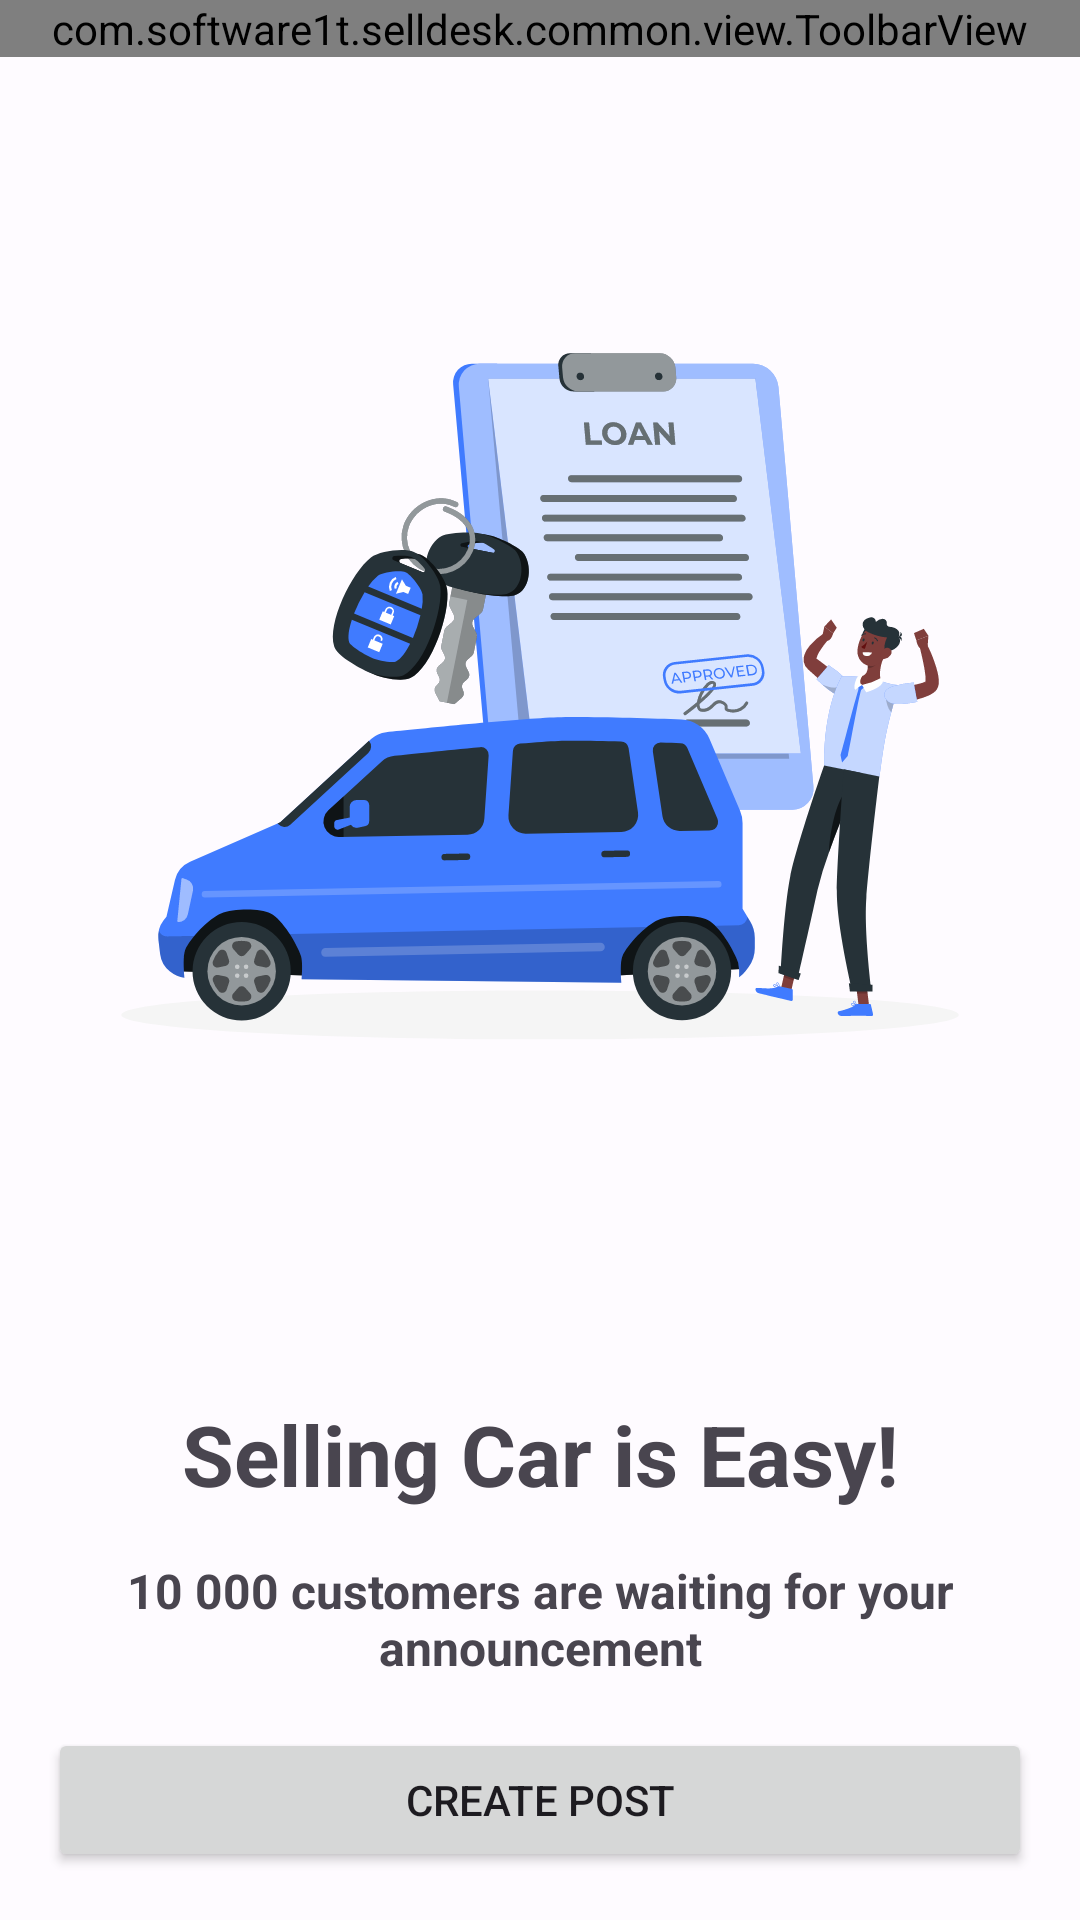

This screen was rendered from an Android layout file. Write that file and the resources it references.
<!-- AndroidManifest.xml: application theme AppTheme -->
<!-- res/layout/fragment_new_post.xml -->
<?xml version="1.0" encoding="utf-8"?>
<androidx.constraintlayout.widget.ConstraintLayout xmlns:android="http://schemas.android.com/apk/res/android"
    xmlns:app="http://schemas.android.com/apk/res-auto"
    android:layout_width="match_parent"
    android:layout_height="match_parent">

    <com.software1t.selldesk.common.view.ToolbarView
        android:id="@+id/toolbar_view"
        android:layout_width="match_parent"
        android:layout_height="wrap_content"
        app:layout_constraintEnd_toEndOf="parent"
        app:layout_constraintStart_toStartOf="parent"
        app:layout_constraintTop_toTopOf="parent"
        app:toolbar_title="@string/app_name" />

    <com.google.android.material.imageview.ShapeableImageView
        android:id="@+id/iv_post_image"
        android:layout_width="match_parent"
        android:layout_height="400dp"
        android:src="@drawable/im_new_post"
        app:layout_constraintEnd_toEndOf="parent"
        app:layout_constraintStart_toStartOf="parent"
        app:layout_constraintTop_toBottomOf="@id/toolbar_view" />

    <com.google.android.material.textview.MaterialTextView
        android:id="@+id/tv_title"
        android:layout_width="match_parent"
        android:layout_height="wrap_content"
        android:layout_marginHorizontal="16dp"
        android:layout_marginBottom="16dp"
        android:gravity="center"
        android:text="@string/str_title"
        android:textSize="28sp"
        android:textStyle="bold"
        app:layout_constraintBottom_toTopOf="@+id/tv_subtitle"
        app:layout_constraintEnd_toEndOf="parent"
        app:layout_constraintStart_toStartOf="parent" />


    <com.google.android.material.textview.MaterialTextView
        android:id="@+id/tv_subtitle"
        android:layout_width="match_parent"
        android:layout_height="wrap_content"
        android:layout_marginHorizontal="16dp"
        android:layout_marginBottom="16dp"
        android:gravity="center"
        android:text="@string/str_subtitle"
        android:textSize="16sp"
        android:textStyle="bold"
        app:layout_constraintBottom_toTopOf="@+id/btn_create_new_post"
        app:layout_constraintEnd_toEndOf="parent"
        app:layout_constraintStart_toStartOf="parent" />

    <Button
        android:id="@+id/btn_create_new_post"
        android:layout_width="match_parent"
        android:layout_height="wrap_content"
        android:layout_marginHorizontal="16dp"
        android:layout_marginBottom="16dp"
        android:text="@string/create_new_post"
        app:layout_constraintBottom_toBottomOf="parent"
        app:layout_constraintEnd_toEndOf="parent"
        app:layout_constraintStart_toStartOf="parent" />

</androidx.constraintlayout.widget.ConstraintLayout>
<!-- resources referenced by this layout -->
<resources>
  <string name="app_name" translatable="false">Sell Desk</string>
  <string name="create_new_post">Create Post</string>
  <string name="str_subtitle">10 000 customers are waiting for your announcement</string>
  <string name="str_title">Selling Car is Easy!</string>
  <color name="md_theme_light_primary">#005BC1</color>
  <color name="md_theme_light_onPrimary">#FFFFFF</color>
  <color name="md_theme_light_primaryContainer">#D8E2FF</color>
  <color name="md_theme_light_onPrimaryContainer">#001A41</color>
  <color name="md_theme_light_secondary">#565E71</color>
  <color name="md_theme_light_onSecondary">#FFFFFF</color>
  <color name="md_theme_light_secondaryContainer">#DBE2F9</color>
  <color name="md_theme_light_onSecondaryContainer">#141B2C</color>
  <color name="md_theme_light_tertiary">#00639C</color>
  <color name="md_theme_light_onTertiary">#FFFFFF</color>
  <color name="md_theme_light_tertiaryContainer">#CEE5FF</color>
  <color name="md_theme_light_onTertiaryContainer">#001D33</color>
  <color name="md_theme_light_error">#BA1A1A</color>
  <color name="md_theme_light_errorContainer">#FFDAD6</color>
  <color name="md_theme_light_onError">#FFFFFF</color>
  <color name="md_theme_light_onErrorContainer">#410002</color>
  <color name="md_theme_light_background">#FEFBFF</color>
  <color name="md_theme_light_onBackground">#1B1B1F</color>
  <color name="md_theme_light_surface">#FEFBFF</color>
  <color name="md_theme_light_onSurface">#1B1B1F</color>
  <color name="md_theme_light_surfaceVariant">#E1E2EC</color>
  <color name="md_theme_light_onSurfaceVariant">#44474F</color>
  <color name="md_theme_light_outline">#74777F</color>
  <color name="md_theme_light_inverseOnSurface">#F2F0F4</color>
  <color name="md_theme_light_inverseSurface">#303033</color>
  <color name="md_theme_light_inversePrimary">#ADC6FF</color>
</resources>
